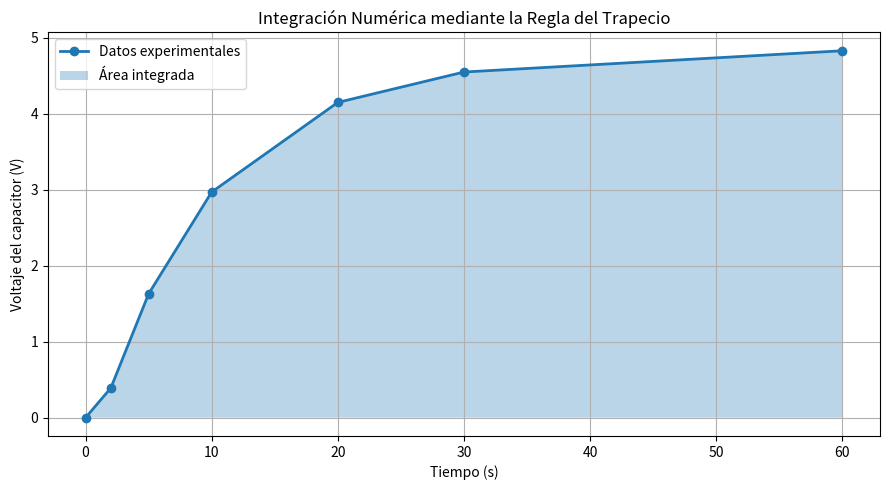

Reproduce this figure in Python.
# Problema 4.4 
# Calcular el área bajo la curva del voltaje del capacitor
# desde t = 0 s hasta t = 60 s.

import numpy as np
import matplotlib.pyplot as plt

# Datos

t = np.array([0, 2, 5, 10, 20, 30, 60], dtype=float)

V = np.array([
    0.000,
    0.390,
    1.630,
    2.970,
    4.150,
    4.550,
    4.830
], dtype=float)

# Regla del trapecio compuesta
# Variable donde se acumulará el area total
area_total = 0

print(" REGLA DEL TRAPECIO COMPUESTA")

# Se calcula el area de cada trapecio
for i in range(1, len(t)):

    # Base del trapecio
    h = t[i] - t[i-1]

    #   Area del trapecio
    area = (V[i-1] + V[i]) * h / 2

    # Se acumula el area total
    area_total += area

    print(f"Intervalo {i}:")
    print(f"Tiempo = {t[i-1]:.0f} s a {t[i]:.0f} s")
    print(f"Área = {area:.3f} V·s")
    print("-----------------------------")

# El voltaje promedio

tiempo_total = t[-1] - t[0]

V_promedio = area_total / tiempo_total

# Valor teorico

Vmax = 4.830
tau = 10

# Integral exacta del modelo exponencial
integral_teorica = Vmax * (
    tiempo_total
    + tau * np.exp(-tiempo_total/tau)
    - tau
)

V_prom_teorico = integral_teorica / tiempo_total

# Error relativo

error = abs(V_prom_teorico - V_promedio) / V_prom_teorico * 100

print("\n RESULTADOS ")

print(f"Área total = {area_total:.3f} V·s")
print(f"Voltaje promedio = {V_promedio:.4f} V")
print(f"Voltaje promedio teórico = {V_prom_teorico:.4f} V")
print(f"Error relativo = {error:.2f}%")

# garfico
# Curva experimental
plt.figure(figsize=(9,5))

plt.plot(
    t,
    V,
    marker='o',
    linewidth=2,
    label="Datos experimentales"
)

# Area bajo la curva
plt.fill_between(
    t,
    V,
    alpha=0.3,
    label="Área integrada"
)

plt.title("Integración Numérica mediante la Regla del Trapecio")
plt.xlabel("Tiempo (s)")
plt.ylabel("Voltaje del capacitor (V)")
plt.grid(True)
plt.legend()

plt.tight_layout()
plt.show()
